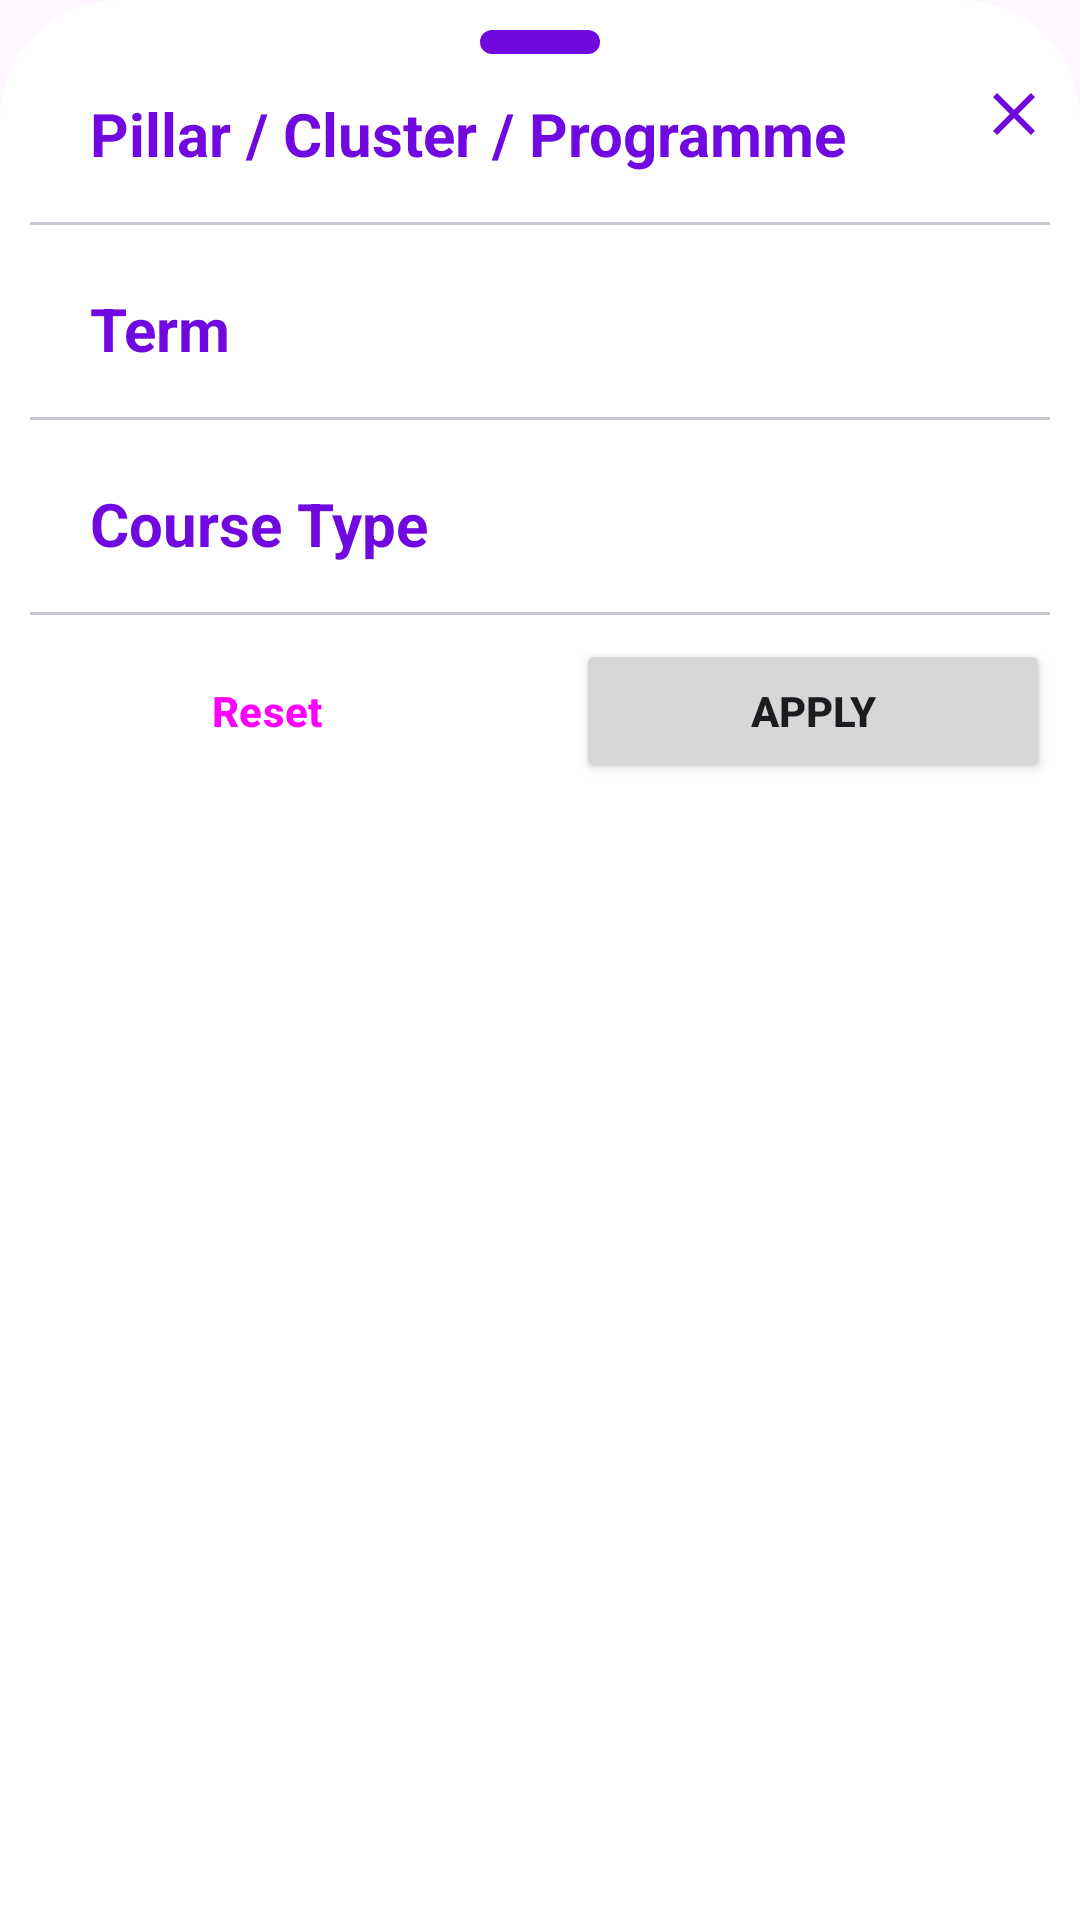

Here is an Android app screen rendered from its layout file. Give the layout XML and the strings, colors and styles it references.
<!-- AndroidManifest.xml: application theme Theme.Modulus -->
<!-- res/layout/filterlayout.xml -->
<?xml version="1.0" encoding="utf-8"?>
<LinearLayout xmlns:android="http://schemas.android.com/apk/res/android"
    xmlns:tools="http://schemas.android.com/tools"
    xmlns:app="http://schemas.android.com/apk/res-auto"
    android:orientation="vertical"
    android:layout_width="match_parent"
    android:layout_height="match_parent"
    android:background="@drawable/dialogbkg"
    tools:ignore="HardcodedText">

    <ImageView
        android:layout_width="40dp"
        android:layout_height="8dp"
        android:src="@drawable/rectangle"
        android:layout_gravity="center|top"
        android:scaleType="centerCrop"/>

    <androidx.constraintlayout.widget.ConstraintLayout
        android:layout_width="match_parent"
        android:layout_height="wrap_content"
        android:orientation="horizontal">

        <TextView
            android:id="@+id/filterText1"
            android:layout_width="wrap_content"
            android:layout_height="wrap_content"
            android:textAlignment="viewStart"
            android:text="Pillar / Cluster / Programme"
            android:padding="8dp"
            android:textColor="@color/dark_purple"
            android:textStyle="bold"
            android:layout_marginStart="12dp"
            android:layout_marginTop="5dp"
            android:textSize="20sp"
            app:layout_constraintTop_toTopOf="parent"
            app:layout_constraintStart_toStartOf="parent"/>

        <ImageView
            android:layout_width="wrap_content"
            android:layout_height="wrap_content"
            android:contentDescription="close"
            android:src="@drawable/cross"
            android:layout_marginTop="8dp"
            android:id="@+id/closeButton"
            app:layout_constraintEnd_toEndOf="parent"
            app:layout_constraintTop_toTopOf="parent"/>

    </androidx.constraintlayout.widget.ConstraintLayout>


    <LinearLayout
        android:layout_width="match_parent"
        android:layout_height="wrap_content"
        android:gravity="center"
        android:paddingHorizontal="24dp"
        android:orientation="horizontal"
        android:id="@+id/pillarFilterLayout">

        <com.google.android.material.chip.ChipGroup
            android:id="@+id/pillarChips"
            android:layout_width="wrap_content"
            android:layout_height="wrap_content"
            app:selectionRequired="false"
            app:singleSelection="false"
            android:theme="@style/Chip2"
            >

        </com.google.android.material.chip.ChipGroup>

    </LinearLayout>

    <com.google.android.material.divider.MaterialDivider
        android:id="@+id/divider1"
        android:layout_width="match_parent"
        android:layout_height="wrap_content"
        android:layout_marginVertical="8dp"/>

    <LinearLayout
        android:layout_width="match_parent"
        android:layout_height="wrap_content"
        android:orientation="horizontal">

        <TextView
            android:id="@+id/termFilterText"
            android:layout_width="wrap_content"
            android:layout_height="wrap_content"
            android:textAlignment="viewStart"
            android:text="Term"
            android:padding="8dp"
            android:textColor="@color/dark_purple"
            android:textStyle="bold"
            android:layout_marginStart="12dp"
            android:layout_marginTop="5dp"
            android:textSize="20sp" />

    </LinearLayout>

    <LinearLayout
        android:layout_width="match_parent"
        android:layout_height="wrap_content"
        android:gravity="center"
        android:paddingHorizontal="24dp"
        android:orientation="horizontal"
        android:id="@+id/termFilterLayout">

        <com.google.android.material.chip.ChipGroup
            android:id="@+id/termChips"
            android:layout_width="wrap_content"
            android:layout_height="wrap_content"
            app:selectionRequired="false"
            app:singleSelection="false"
            android:theme="@style/Chip2"
            >

        </com.google.android.material.chip.ChipGroup>

    </LinearLayout>

    <com.google.android.material.divider.MaterialDivider
        android:id="@+id/divider2"
        android:layout_width="match_parent"
        android:layout_height="wrap_content"
        android:layout_marginVertical="8dp"/>

    <LinearLayout
        android:layout_width="match_parent"
        android:layout_height="wrap_content"
        android:orientation="horizontal">

        <TextView
            android:id="@+id/courseTypeFilterText"
            android:layout_width="wrap_content"
            android:layout_height="wrap_content"
            android:textAlignment="viewStart"
            android:text="Course Type"
            android:padding="8dp"
            android:textColor="@color/dark_purple"
            android:textStyle="bold"
            android:layout_marginStart="12dp"
            android:layout_marginTop="5dp"
            android:textSize="20sp" />

    </LinearLayout>

    <LinearLayout
        android:layout_width="match_parent"
        android:layout_height="wrap_content"
        android:gravity="center"
        android:paddingHorizontal="24dp"
        android:orientation="horizontal"
        android:id="@+id/courseTypeFilterLayout">

        <com.google.android.material.chip.ChipGroup
            android:id="@+id/courseChips"
            android:layout_width="wrap_content"
            android:layout_height="wrap_content"
            app:selectionRequired="false"
            app:singleSelection="false"
            android:theme="@style/Chip2"
            >

        </com.google.android.material.chip.ChipGroup>

    </LinearLayout>

    <com.google.android.material.divider.MaterialDivider
        android:id="@+id/divider3"
        android:layout_width="match_parent"
        android:layout_height="wrap_content"
        android:layout_marginVertical="8dp"/>

    <LinearLayout
        android:layout_width="match_parent"
        android:layout_height="wrap_content"
        android:orientation="horizontal">

        <Button
            android:id="@+id/resetButton"
            style="@style/Widget.Material3.Button.TonalButton"
            android:layout_width="wrap_content"
            android:layout_height="wrap_content"
            android:layout_weight="1"
            android:text="Reset"
            android:textStyle="bold" />

        <TextView
            android:layout_width="24dp"
            android:layout_height="match_parent"/>

        <Button
            android:id="@+id/applyButton"
            android:layout_width="wrap_content"
            android:layout_height="wrap_content"
            android:layout_weight="1"
            android:textStyle="bold"
            android:text="Apply" />

    </LinearLayout>

</LinearLayout>
<!-- resources referenced by this layout -->
<resources>
  <color name="dark_purple">#7009E0</color>
  <!-- drawable cross (drawable) -->
  <vector xmlns:android="http://schemas.android.com/apk/res/android" android:height="24dp" android:tint="#7009E0" android:viewportHeight="24" android:viewportWidth="24" android:width="24dp">
        
      <path android:fillColor="@android:color/white" android:pathData="M19,6.41L17.59,5 12,10.59 6.41,5 5,6.41 10.59,12 5,17.59 6.41,19 12,13.41 17.59,19 19,17.59 13.41,12z"/>
      
  </vector>
  <!-- drawable dialogbkg (drawable) -->
  <?xml version="1.0" encoding="utf-8"?>
  <shape xmlns:android="http://schemas.android.com/apk/res/android">
      <solid
          android:color="@color/white"/>
      <corners
          android:topLeftRadius="40dp"
          android:topRightRadius="40dp"/>
      <padding
          android:left="10dp"
          android:right="10dp"
          android:top="10dp"
          android:bottom="10dp"/>
      
  </shape>
  <!-- drawable rectangle (drawable) -->
  <?xml version="1.0" encoding="utf-8"?>
  <shape xmlns:android="http://schemas.android.com/apk/res/android">
      <solid
          android:color="@color/dark_purple"/>
      <corners
          android:topLeftRadius="4dp"
          android:topRightRadius="4dp"
          android:bottomLeftRadius="4dp"
          android:bottomRightRadius="4dp"/>
  
  </shape>
  <style name="Chip2" parent="Widget.MaterialComponents.Chip.Choice">
          <item name="chipBackgroundColor">@color/chip_background_colour2</item>
          <item name="checkedIconVisible">false</item>
          <item name="android:drawableTint">@color/chip_text_colour</item>
          <item name="android:textAppearance">@style/Bold</item>
          <item name="shapeAppearanceOverlay">@null</item>
          <item name="chipIconTint">@color/chip_text_colour</item>
          <item name="chipCornerRadius">20sp</item>
  
      </style>
  <style name="Theme.Modulus" parent="Base.Theme.Modulus" />
  <color name="white">#FFFFFFFF</color>
  <style name="Bold" parent="TextAppearance.MaterialComponents.Chip">
          <item name="android:textStyle">bold</item>
  
      </style>
  <color name="light_pink">#FFD7DA</color>
  <style name="Widget.App.BottomAppBar" parent="Widget.MaterialComponents.BottomAppBar.Colored">
          <item name="materialThemeOverlay">@style/ThemeOverlay.App.BottomAppBar</item>
      </style>
  <style name="Widget.App.FloatingActionButton" parent="Widget.MaterialComponents.FloatingActionButton">
          <item name="materialThemeOverlay">@style/ThemeOverlay.App.FloatingActionButton</item>
      </style>
  <style name="Widget.App.BottomNavigationView" parent="Widget.MaterialComponents.BottomNavigationView.Colored">
      <item name="materialThemeOverlay">@style/ThemeOverlay.App.BottomNavigationView</item>
      </style>
  <style name="Widget.App.TimePicker.Clock" parent="Widget.MaterialComponents.TimePicker.Clock">
          <item name="clockFaceBackgroundColor">@color/light_blue</item>
          <item name="clockHandColor">@color/dark_blue</item>
          <item name="clockNumberTextColor">@color/dark_blue</item>
      </style>
  <style name="ThemeOverlay.App.BottomAppBar" parent="">
          <item name="colorPrimary">@color/light_purple</item>
      </style>
  <style name="ThemeOverlay.App.FloatingActionButton" parent="">
          <item name="colorSecondary">@color/light_purple</item>
          <item name="colorOnSecondary">@color/dark_purple</item>
      </style>
  <style name="ThemeOverlay.App.BottomNavigationView" parent="">
      <item name="colorOnPrimary">@color/dark_purple</item>
      </style>
  <color name="light_blue">#C2CFFF</color>
  <color name="dark_blue">#2600FF</color>
  <color name="light_purple">#E3DBFF</color>
</resources>
